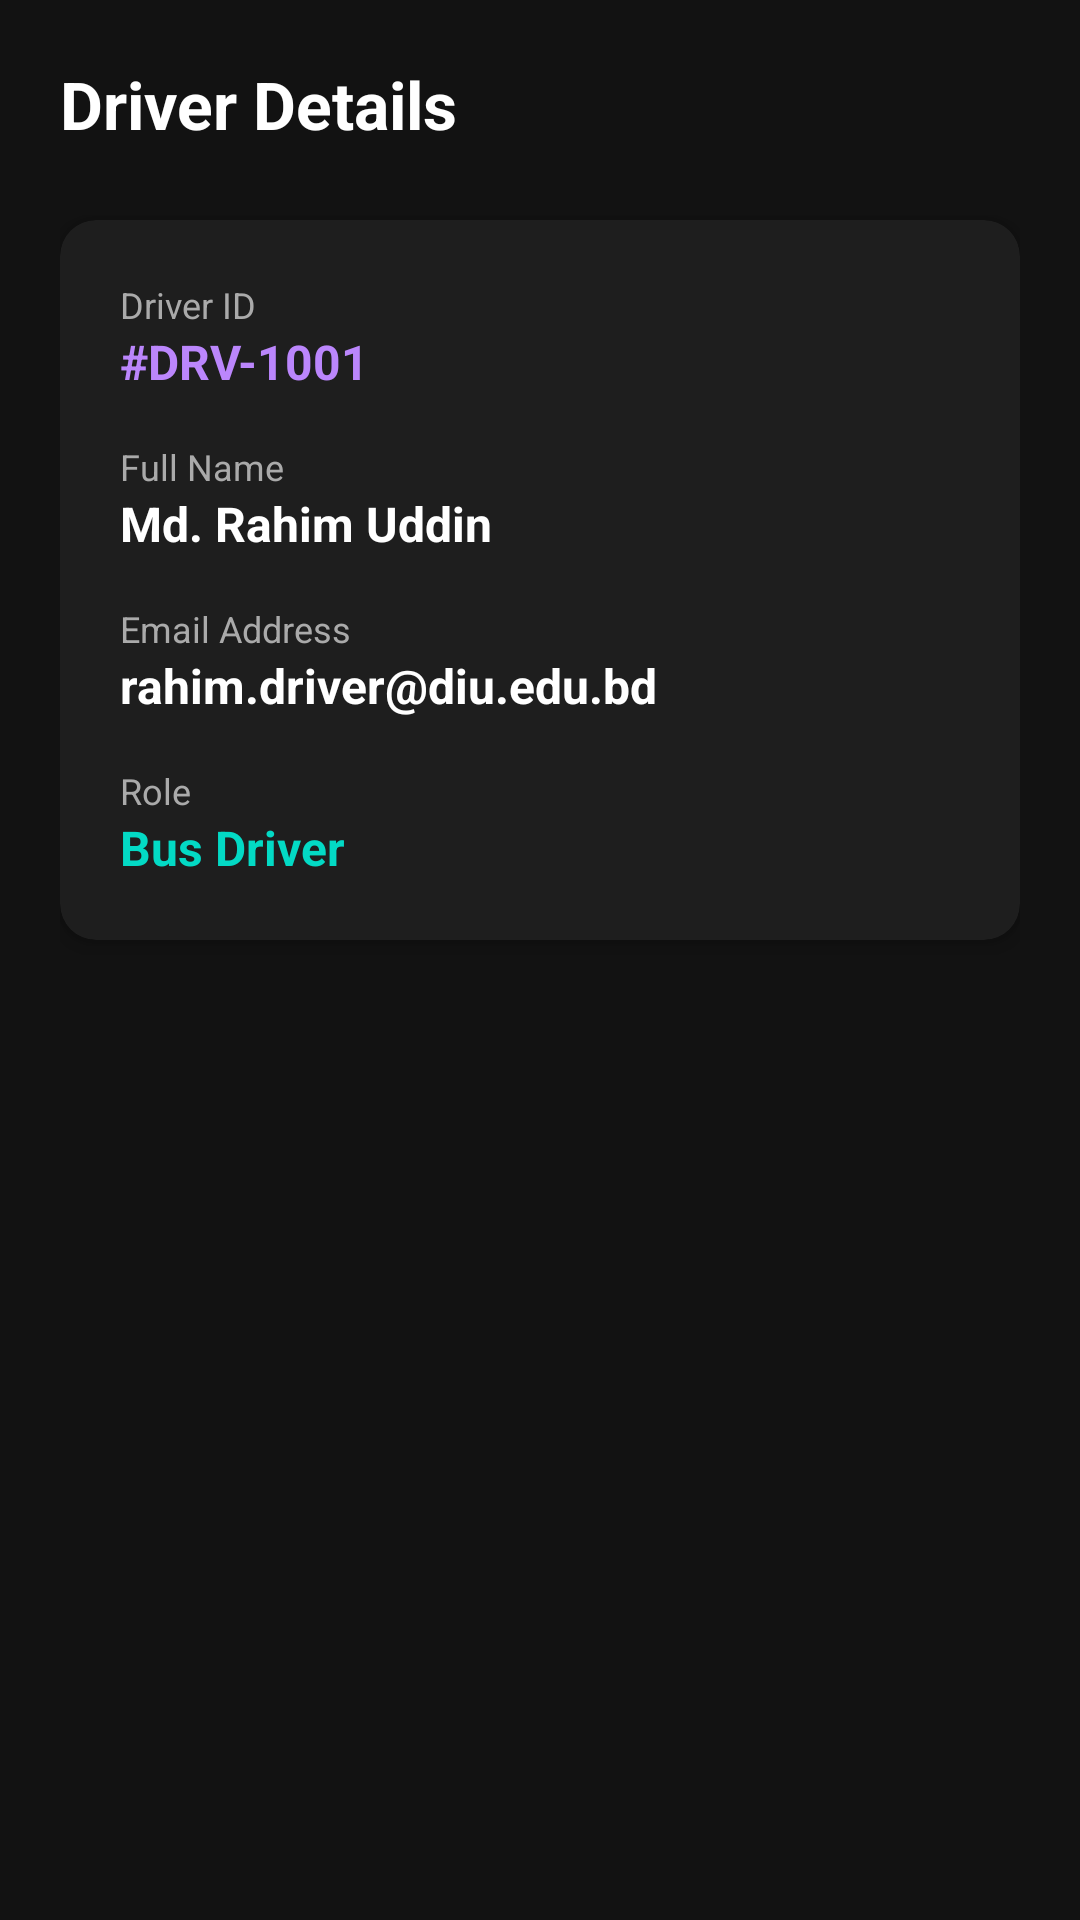

Layout XML and referenced resources for this Android screen:
<!-- AndroidManifest.xml: application theme Theme.DIU_Transport -->
<!-- res/layout/activity_view_drivers.xml -->
<?xml version="1.0" encoding="utf-8"?>
<ScrollView xmlns:android="http://schemas.android.com/apk/res/android"
    xmlns:app="http://schemas.android.com/apk/res-auto"
    xmlns:tools="http://schemas.android.com/tools"
    android:layout_width="match_parent"
    android:layout_height="match_parent"
    android:background="#121212"
    android:fillViewport="true"
    tools:context=".activity.action.ViewDriversActivity">

    <LinearLayout
        android:layout_width="match_parent"
        android:layout_height="wrap_content"
        android:orientation="vertical"
        android:padding="20dp">

        <TextView
            android:layout_width="wrap_content"
            android:layout_height="wrap_content"
            android:layout_marginBottom="24dp"
            android:text="Driver Details"
            android:textColor="#FFFFFF"
            android:textSize="22sp"
            android:textStyle="bold" />

        
        <androidx.cardview.widget.CardView
            android:layout_width="match_parent"
            android:layout_height="wrap_content"
            app:cardBackgroundColor="#1E1E1E"
            app:cardCornerRadius="12dp"
            app:cardElevation="4dp">

            <LinearLayout
                android:layout_width="match_parent"
                android:layout_height="wrap_content"
                android:orientation="vertical"
                android:padding="20dp">

                
                <TextView
                    android:layout_width="wrap_content"
                    android:layout_height="wrap_content"
                    android:text="Driver ID"
                    android:textColor="#AAAAAA"
                    android:textSize="12sp" />

                <TextView
                    android:id="@+id/tvDriverId"
                    android:layout_width="match_parent"
                    android:layout_height="wrap_content"
                    android:layout_marginBottom="16dp"
                    android:text="#DRV-1001"
                    android:textColor="#BB86FC"
                    android:textSize="16sp"
                    android:textStyle="bold" />

                
                <TextView
                    android:layout_width="wrap_content"
                    android:layout_height="wrap_content"
                    android:text="Full Name"
                    android:textColor="#AAAAAA"
                    android:textSize="12sp" />

                <TextView
                    android:id="@+id/tvDriverName"
                    android:layout_width="match_parent"
                    android:layout_height="wrap_content"
                    android:layout_marginBottom="16dp"
                    android:text="Md. Rahim Uddin"
                    android:textColor="#FFFFFF"
                    android:textSize="16sp"
                    android:textStyle="bold" />

                
                <TextView
                    android:layout_width="wrap_content"
                    android:layout_height="wrap_content"
                    android:text="Email Address"
                    android:textColor="#AAAAAA"
                    android:textSize="12sp" />

                <TextView
                    android:id="@+id/tvDriverEmail"
                    android:layout_width="match_parent"
                    android:layout_height="wrap_content"
                    android:layout_marginBottom="16dp"
                    android:text="rahim.driver@diu.edu.bd"
                    android:textColor="#FFFFFF"
                    android:textSize="16sp"
                    android:textStyle="bold" />

                
                <TextView
                    android:layout_width="wrap_content"
                    android:layout_height="wrap_content"
                    android:text="Role"
                    android:textColor="#AAAAAA"
                    android:textSize="12sp" />

                <TextView
                    android:id="@+id/tvDriverRole"
                    android:layout_width="match_parent"
                    android:layout_height="wrap_content"
                    android:text="Bus Driver"
                    android:textColor="#03DAC5"
                    android:textSize="16sp"
                    android:textStyle="bold" />

            </LinearLayout>
        </androidx.cardview.widget.CardView>

    </LinearLayout>
</ScrollView>
<!-- resources referenced by this layout -->
<resources>
  <style name="Theme.DIU_Transport" parent="Base.Theme.DIU_Transport" />
  <style name="Base.Theme.DIU_Transport" parent="Theme.Material3.DayNight.NoActionBar">
          
          
      </style>
</resources>
